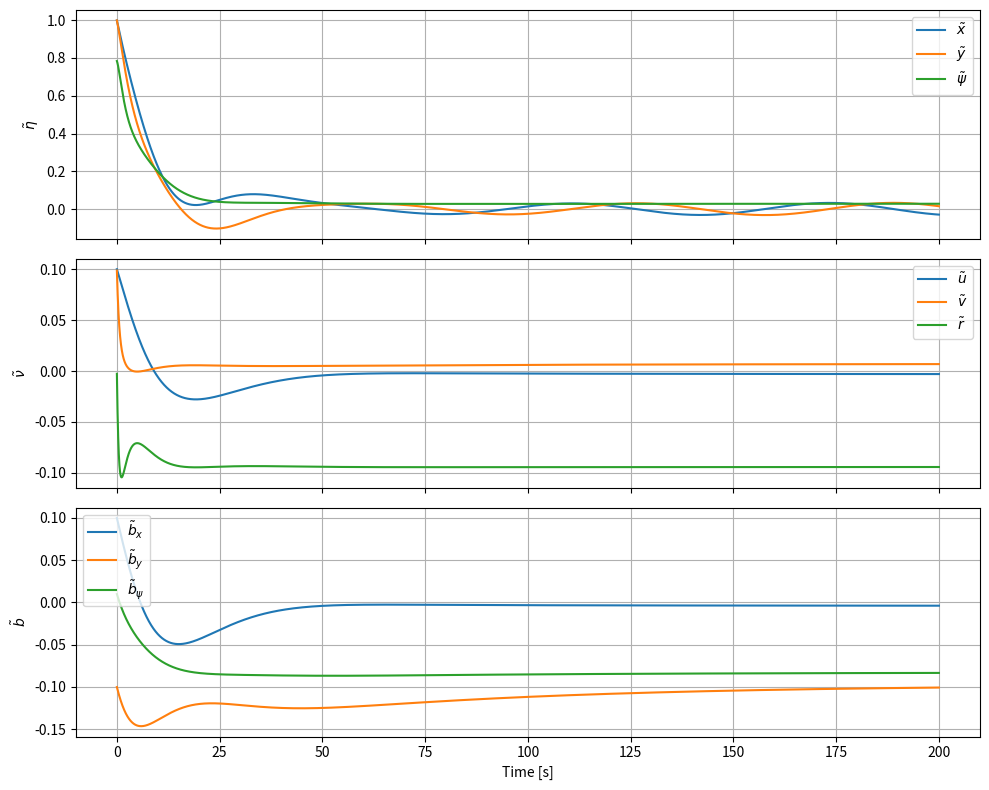

Source code (Python):
import numpy as np
import matplotlib.pyplot as plt

class NPOObserver:

    def __init__(self):

        self.M  = np.array([
        [9.9,  0.0,  0.0],
        [0.0, 10.8,  0.23],
        [0.0,  0.23, 0.89]
        ])
        self.D  = np.array([
        [1.35,  0.0,  0.0],
        [0.0, 14.25, 2.13],
        [0.0,  2.13, 1.07]
        ])
        self.Ab = 0
        self.omega_c = 0.2
        self.Tb = 142.0 * np.eye(3)
        self.L1 = self.omega_c * np.eye(3)
        self.L2 = 0.5 * self.omega_c * np.eye(3)
        self.L3 = 0.1 * self.omega_c * np.eye(3)
        self.w = 0.00001 * np.ones(3)

        self.M_inv = np.linalg.inv(self.M)
        self.Tb_inv = np.linalg.inv(self.Tb)

        self.eta_hat = np.zeros(3)
        self.nu_hat  = np.zeros(3)
        self.b_hat   = np.zeros(3)


    def wrap_angle(self, rad: float) -> float:
        return (rad + np.pi) % (2.0 * np.pi) - np.pi
    

    def R(self, psi: float) -> np.ndarray:
        c = np.cos(psi)
        s = np.sin(psi)
        return np.array([
            [ c, -s, 0.0],
            [ s,  c, 0.0],
            [0.0, 0.0, 1.0],
        ], dtype=float)
    

    def reset(self, eta0, nu0=None, b0=None):
        self.eta_hat = np.array(eta0, dtype=float).reshape(3)
        if nu0 is None:
            self.nu_hat  = np.zeros(3) 
        else: 
           self.nu_hat = np.array(nu0, dtype=float).reshape(3)

        if b0 is None:
            self.b_hat = np.zeros(3)
        else:
            self.b_hat = np.array(b0, dtype=float).reshape(3)

        self.eta_hat[2] = self.wrap_angle(self.eta_hat[2])

    def step(self, dt, eta_meas, tau):
        eta_meas = np.array(eta_meas, dtype=float).reshape(3)  # NED
        tau = np.array(tau, dtype=float).reshape(3)            # BODY
    
        eta_tilde = eta_meas - self.eta_hat
        eta_tilde[2] = self.wrap_angle(eta_tilde[2])

        self.w  = np.array(self.w, dtype=float).reshape(3)
        self.w3 = float(self.w[2])

        y_tilde = eta_tilde + self.w
        y_tilde[2] = self.wrap_angle(y_tilde[2])

        psi = float(eta_meas[2])
        Rpsi = self.R(psi + self.w3)

        eta_hat_dot = Rpsi @ self.nu_hat + self.L1 @ y_tilde

        nu_hat_dot = self.M_inv @ (-self.D @ self.nu_hat + self.b_hat + tau + self.L2 @ (Rpsi.T @ y_tilde))

        b_hat_dot = -self.Tb_inv @ self.b_hat + self.L3 @ (Rpsi.T @ y_tilde)

        self.eta_hat += dt * eta_hat_dot
        self.nu_hat  += dt * nu_hat_dot
        self.b_hat   += dt * b_hat_dot
        self.eta_hat[2] = self.wrap_angle(self.eta_hat[2])

        return self.eta_hat, self.nu_hat, self.b_hat


dt = 0.01
T  = 200.0
N  = int(T/dt) + 1
t  = np.linspace(0.0, T, N)

obs = NPOObserver()

eta_tilde0 = np.array([1.0, 1.0, np.pi/4])
nu_tilde0  = np.array([0.1, 0.1, 0.0])
b_tilde0   = np.array([0.1, -0.1, 0.01])

eta_true = np.zeros(3)
nu_true  = np.zeros(3)
b_true   = np.zeros(3)

obs.reset(eta_true - eta_tilde0,
          nu_true  - nu_tilde0,
          b_true   - b_tilde0)

tau = np.zeros(3)

eta_tilde_log = np.zeros((N,3))
nu_tilde_log  = np.zeros((N,3))
b_tilde_log   = np.zeros((N,3))

for k, tk in enumerate(t):

    # psi(t) = 0.1 t (eksakt)
    eta_true[:] = 0.0
    eta_true[2] = obs.wrap_angle(0.1 * tk)

    eta_hat, nu_hat, b_hat = obs.step(dt, eta_true, tau)

    eta_tilde = eta_true - eta_hat
    eta_tilde[2] = obs.wrap_angle(eta_tilde[2])

    nu_tilde = nu_true - nu_hat
    b_tilde  = b_true - b_hat

    eta_tilde_log[k,:] = eta_tilde
    nu_tilde_log[k,:]  = nu_tilde
    b_tilde_log[k,:]   = b_tilde

fig, axs = plt.subplots(3, 1, figsize=(10, 8), sharex=True)

# --- eta tilde ---
axs[0].plot(t, eta_tilde_log[:,0], label=r'$\tilde{x}$')
axs[0].plot(t, eta_tilde_log[:,1], label=r'$\tilde{y}$')
axs[0].plot(t, eta_tilde_log[:,2], label=r'$\tilde{\psi}$')
axs[0].set_ylabel(r'$\tilde{\eta}$')
axs[0].grid(True)
axs[0].legend()

# --- nu tilde ---
axs[1].plot(t, nu_tilde_log[:,0], label=r'$\tilde{u}$')
axs[1].plot(t, nu_tilde_log[:,1], label=r'$\tilde{v}$')
axs[1].plot(t, nu_tilde_log[:,2], label=r'$\tilde{r}$')
axs[1].set_ylabel(r'$\tilde{\nu}$')
axs[1].grid(True)
axs[1].legend()

# --- b tilde ---
axs[2].plot(t, b_tilde_log[:,0], label=r'$\tilde{b}_x$')
axs[2].plot(t, b_tilde_log[:,1], label=r'$\tilde{b}_y$')
axs[2].plot(t, b_tilde_log[:,2], label=r'$\tilde{b}_\psi$')
axs[2].set_ylabel(r'$\tilde{b}$')
axs[2].set_xlabel('Time [s]')
axs[2].grid(True)
axs[2].legend()

plt.tight_layout()
plt.show()